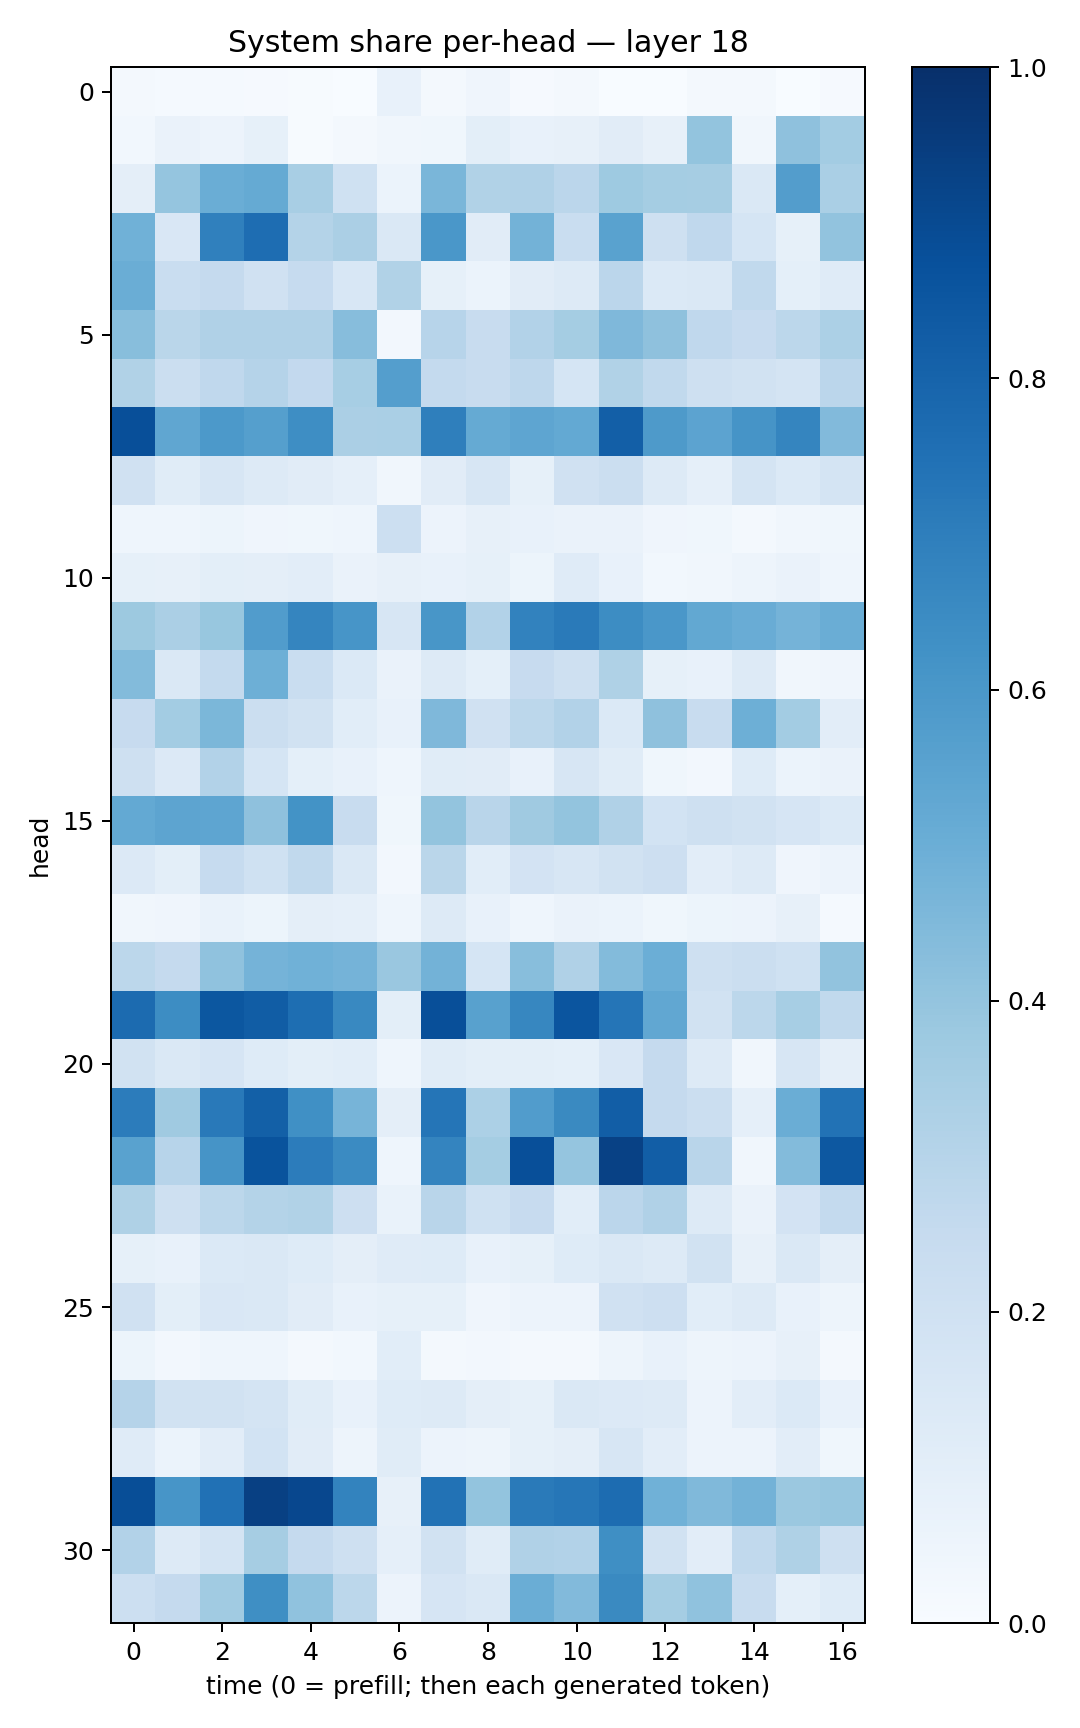

The table this chart was drawn from, first rows:
0.015898908, 0.012797759, 0.01434289, 0.008929514, 0.0046374863, 0.0037940277, 0.076008886, 0.022436013, 0.040792264, 0.009873695, 0.020712297, 0.0035084307, 0.0027806181, 0.015678572, 0.016494956, 0.0034494128, 0.009357562
0.0293, 0.0662, 0.0571, 0.08235, 0.007551, 0.01626, 0.03359, 0.03705, 0.0998, 0.07032, 0.08008, 0.1121, 0.08016, 0.4016, 0.03281, 0.4122, 0.3583
0.09627, 0.3979, 0.5036, 0.5162, 0.3402, 0.2004, 0.061, 0.4624, 0.3135, 0.3173, 0.2828, 0.3713, 0.3522, 0.3497, 0.145, 0.5708, 0.3363
0.4844, 0.1498, 0.6875, 0.7633, 0.3049, 0.3331, 0.1463, 0.5979, 0.1107, 0.4769, 0.2331, 0.5515, 0.2033, 0.2681, 0.1713, 0.08412, 0.406
0.5029, 0.2333, 0.2531, 0.1965, 0.2473, 0.1525, 0.3157, 0.08294, 0.06039, 0.1103, 0.1316, 0.2844, 0.1401, 0.1429, 0.2635, 0.09367, 0.1189
0.4262, 0.2886, 0.3186, 0.3173, 0.3188, 0.4325, 0.02473, 0.2939, 0.2384, 0.3122, 0.3528, 0.4504, 0.414, 0.2669, 0.2424, 0.2784, 0.3309
0.3136, 0.2261, 0.2694, 0.3035, 0.2593, 0.3448, 0.5684, 0.2575, 0.2353, 0.2754, 0.1686, 0.3136, 0.2636, 0.2104, 0.1925, 0.1776, 0.2849
0.8811, 0.534, 0.5921, 0.5636, 0.6369, 0.3343, 0.3367, 0.6918, 0.5165, 0.5383, 0.5231, 0.8199, 0.5888, 0.5435, 0.6095, 0.6708, 0.4445
0.1991, 0.1141, 0.1599, 0.1321, 0.1107, 0.08712, 0.03142, 0.113, 0.1563, 0.08336, 0.1973, 0.2208, 0.1269, 0.08975, 0.1768, 0.1377, 0.1724
0.04519, 0.04488, 0.05336, 0.03932, 0.03685, 0.04647, 0.2179, 0.05586, 0.07813, 0.07233, 0.06273, 0.06499, 0.04214, 0.03801, 0.01763, 0.03216, 0.03806
0.08572, 0.07883, 0.09781, 0.09377, 0.104, 0.06586, 0.08131, 0.07388, 0.08456, 0.0534, 0.1176, 0.07351, 0.02798, 0.03511, 0.05065, 0.06518, 0.04303
0.3752, 0.3357, 0.3884, 0.5753, 0.6685, 0.6065, 0.1574, 0.6049, 0.3092, 0.6828, 0.713, 0.6413, 0.5997, 0.5259, 0.5065, 0.4746, 0.5014
0.441, 0.1467, 0.2552, 0.4923, 0.2315, 0.1374, 0.06501, 0.1278, 0.09025, 0.2443, 0.2108, 0.3218, 0.08331, 0.07105, 0.131, 0.0339, 0.04266
0.2427, 0.3587, 0.4582, 0.2222, 0.195, 0.1089, 0.07264, 0.45, 0.1956, 0.2789, 0.3099, 0.1386, 0.4127, 0.2412, 0.4935, 0.3578, 0.1038
0.2094, 0.1344, 0.3091, 0.1694, 0.09151, 0.07248, 0.04548, 0.1134, 0.1129, 0.07305, 0.1565, 0.1166, 0.03533, 0.0246, 0.1247, 0.0602, 0.06367
0.5232, 0.5392, 0.5372, 0.4131, 0.6182, 0.2344, 0.03802, 0.4011, 0.2902, 0.368, 0.4012, 0.3188, 0.187, 0.2041, 0.1952, 0.166, 0.1384
0.1363, 0.09846, 0.2462, 0.2025, 0.2652, 0.143, 0.0246, 0.2883, 0.1056, 0.1834, 0.159, 0.1909, 0.2132, 0.1044, 0.1289, 0.03988, 0.05469
0.03178, 0.04277, 0.06816, 0.05218, 0.09669, 0.0861, 0.04411, 0.1305, 0.07162, 0.04454, 0.063, 0.05879, 0.03832, 0.0522, 0.05704, 0.08169, 0.01453
0.2795, 0.2536, 0.4068, 0.474, 0.4862, 0.4737, 0.3847, 0.4787, 0.1713, 0.428, 0.3187, 0.438, 0.4974, 0.2104, 0.2244, 0.2011, 0.4031
0.7733, 0.643, 0.8487, 0.8265, 0.761, 0.6572, 0.09798, 0.8806, 0.5571, 0.6657, 0.8579, 0.7312, 0.5278, 0.1946, 0.2794, 0.344, 0.2648
0.1878, 0.147, 0.1665, 0.1244, 0.09845, 0.1064, 0.04636, 0.1157, 0.1, 0.1014, 0.09133, 0.1514, 0.2519, 0.1303, 0.03454, 0.162, 0.09491
0.7039, 0.3691, 0.717, 0.8157, 0.6319, 0.472, 0.09692, 0.7339, 0.3299, 0.5766, 0.6528, 0.824, 0.2512, 0.2198, 0.08643, 0.5017, 0.7454
0.5546, 0.2962, 0.6116, 0.8663, 0.7037, 0.6508, 0.04509, 0.6724, 0.3552, 0.8815, 0.3965, 0.9302, 0.8218, 0.2924, 0.03457, 0.4378, 0.8471
0.324, 0.2082, 0.2782, 0.3048, 0.3141, 0.2133, 0.06746, 0.2928, 0.2013, 0.2459, 0.1078, 0.2816, 0.3188, 0.131, 0.06622, 0.1801, 0.2547
0.08592, 0.07699, 0.1392, 0.143, 0.1215, 0.09486, 0.1175, 0.1238, 0.07147, 0.08367, 0.1224, 0.1454, 0.1321, 0.1913, 0.08041, 0.1413, 0.09623
0.1965, 0.09905, 0.1486, 0.148, 0.1096, 0.07399, 0.08291, 0.08455, 0.04042, 0.05772, 0.05791, 0.1982, 0.211, 0.1056, 0.1275, 0.07474, 0.04748
0.05222, 0.02636, 0.04434, 0.04388, 0.01765, 0.0295, 0.106, 0.01889, 0.02519, 0.02155, 0.02269, 0.04779, 0.07481, 0.04873, 0.05792, 0.0819, 0.023
0.3045, 0.1936, 0.1905, 0.1772, 0.1163, 0.07563, 0.1245, 0.1305, 0.09473, 0.08313, 0.1433, 0.1346, 0.1292, 0.05774, 0.1031, 0.1389, 0.07138
0.1176, 0.0601, 0.1023, 0.1852, 0.1108, 0.05012, 0.1166, 0.05773, 0.04703, 0.08385, 0.09524, 0.1594, 0.1038, 0.05498, 0.05478, 0.1049, 0.03649
0.8839, 0.6064, 0.7467, 0.9359, 0.9064, 0.6796, 0.07916, 0.7423, 0.4002, 0.7126, 0.7303, 0.7656, 0.488, 0.4477, 0.4801, 0.3824, 0.3918
0.312, 0.1267, 0.1734, 0.3478, 0.2525, 0.2054, 0.08965, 0.1896, 0.1167, 0.3177, 0.3123, 0.6349, 0.1953, 0.104, 0.2626, 0.3221, 0.2098
0.2171, 0.2532, 0.3671, 0.6347, 0.4067, 0.2792, 0.05835, 0.168, 0.1421, 0.5012, 0.445, 0.6543, 0.3527, 0.4095, 0.2367, 0.09102, 0.124
